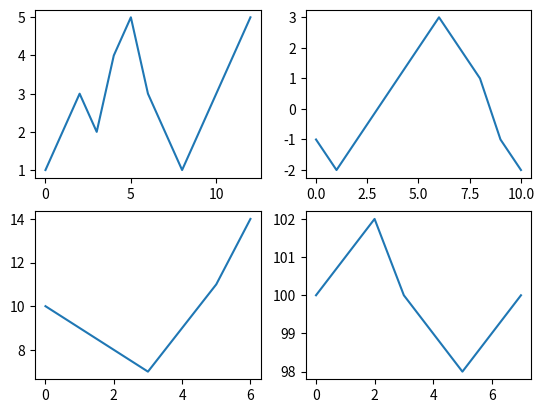

The script that saved this image:
import matplotlib.pyplot as plt
import numpy as np
lista1 =[1, 2, 3, 2, 4, 5, 3, 2, 1, 2, 3, 4, 5]
lista2 =[-1, -2, -1, 0, 1, 2, 3, 2, 1, -1, -2]
lista3 =[10, 9, 8, 7, 9, 11, 14]
lista4 =[100, 101, 102, 100, 99, 98, 99, 100]

plt.subplot(221);plt.plot(lista1)
plt.subplot(222);plt.plot(lista2)
plt.subplot(223);plt.plot(lista3)
plt.subplot(224);plt.plot(lista4);plt.show()
